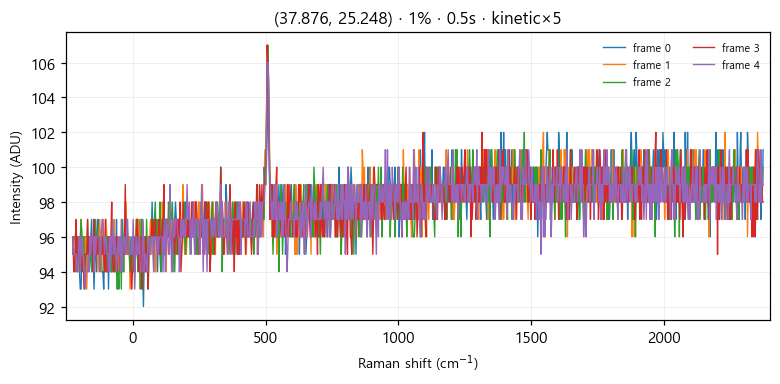

The data file committed next to this chart (first rows):
# laser_power_pct, 1
# exposure_time, 0.5
# mode, kinetic
frame_index, pixel_index, intensity
0, 0, 96
0, 1, 95
0, 2, 95
0, 3, 95
0, 4, 96
0, 5, 96
0, 6, 95
0, 7, 95
0, 8, 94
0, 9, 93
0, 10, 93
0, 11, 96
0, 12, 95
0, 13, 95
0, 14, 96
0, 15, 96
0, 16, 96
0, 17, 96
0, 18, 96
0, 19, 96
0, 20, 94
0, 21, 95
0, 22, 96
0, 23, 97
0, 24, 95
0, 25, 95
0, 26, 93
0, 27, 95
0, 28, 96
0, 29, 94
0, 30, 95
0, 31, 97
0, 32, 96
0, 33, 96
0, 34, 96
0, 35, 95
0, 36, 94
0, 37, 94
0, 38, 93
0, 39, 95
0, 40, 95
0, 41, 96
0, 42, 96
0, 43, 96
0, 44, 93
0, 45, 96
0, 46, 96
0, 47, 96
0, 48, 95
0, 49, 94
0, 50, 95
0, 51, 96
0, 52, 95
0, 53, 95
0, 54, 97
0, 55, 93
0, 56, 95
... 5,063 more rows
